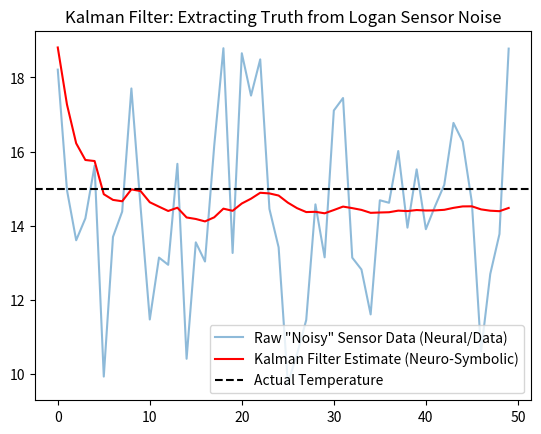

Python code for this plot:
# Kalman Filter Example: Extracting Truth from Noisy Sensor Data

import numpy as np
import matplotlib.pyplot as plt

# 1. Setup the "Truth" (The actual temperature at Logan)
true_temp = 15.0  # 15°C
measurements = true_temp + np.random.normal(0, 2, size=50)  # Add "Noise" (flickering)

# 2. Initial Kalman Variables
est_temp = 20.0  # Our initial "guess" (slightly wrong)
est_error = 2.0  # How much we trust our guess
sensor_error = 1.0  # How much we trust the sensor

kalman_estimates = []

# 3. The Kalman Loop (Predict and Update)
for m in measurements:
    # PREDICT: (In this simple case, we assume temp stays the same)
    # UPDATE: Calculate the "Kalman Gain" (Who do we trust?)
    kalman_gain = est_error / (est_error + sensor_error)
    
    # ADJUST our estimate based on the sensor measurement
    est_temp = est_temp + kalman_gain * (m - est_temp)
    
    # UPDATE our uncertainty
    est_error = (1 - kalman_gain) * est_error
    
    kalman_estimates.append(est_temp)

# 4. Visualize the "Noise" vs the "Truth"
plt.plot(measurements, label='Raw "Noisy" Sensor Data (Neural/Data)', alpha=0.5)
plt.plot(kalman_estimates, label='Kalman Filter Estimate (Neuro-Symbolic)', color='red')
plt.axhline(true_temp, color='black', linestyle='--', label='Actual Temperature')
plt.legend()
plt.title("Kalman Filter: Extracting Truth from Logan Sensor Noise")
plt.show()